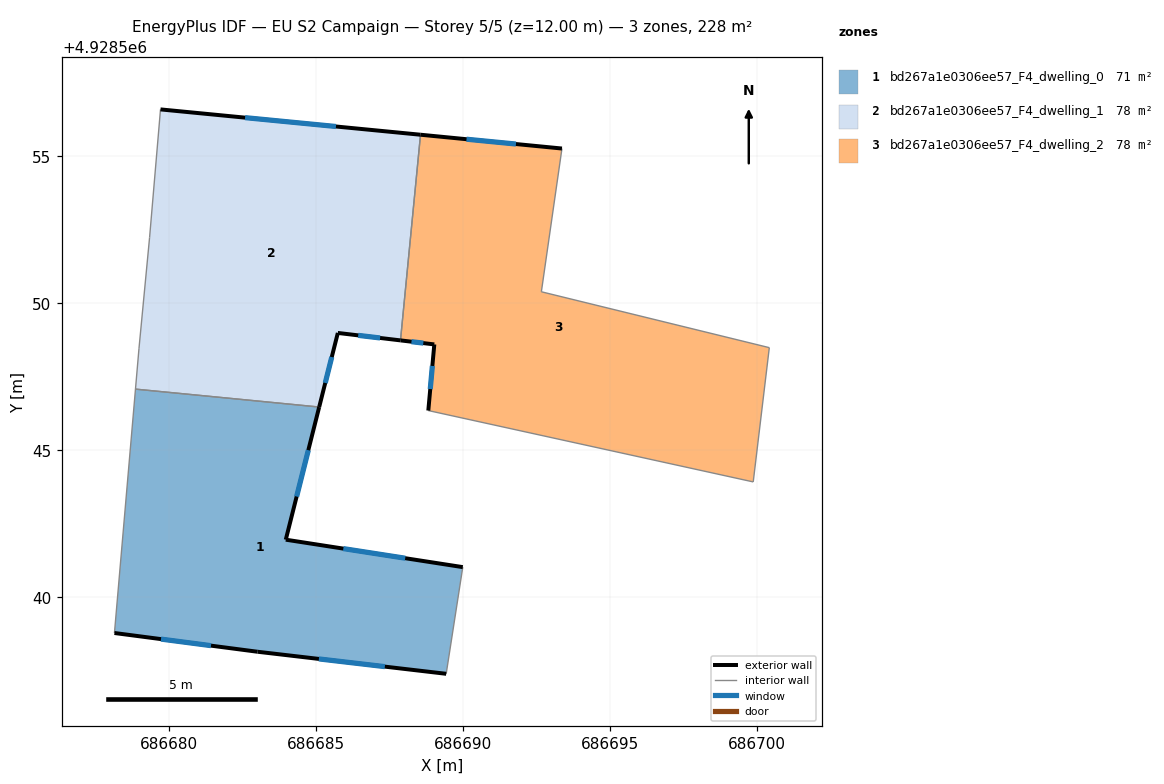
=== STOREY PLAN SPEC (per zone: floor XY polygon, exterior-wall plan segments, windows/doors) ===
zone 1: bd267a1e0306ee57_F4_dwelling_0  (70.8 m²)
  floor: (686689.42, 4928537.40) (686689.99, 4928541.02) (686683.97, 4928541.96) (686685.10, 4928546.47) (686678.86, 4928547.08) (686678.14, 4928538.78) (686683.01, 4928538.15)
  exterior wall: (686689.42, 4928537.40) – (686683.01, 4928538.15)  [6.5 m]
    window: (686687.34, 4928537.64) – (686685.09, 4928537.90)  [2.4 m²]
  exterior wall: (686683.01, 4928538.15) – (686678.14, 4928538.78)  [4.9 m]
    window: (686681.43, 4928538.35) – (686679.73, 4928538.58)  [1.8 m²]
  exterior wall: (686685.10, 4928546.47) – (686683.97, 4928541.96)  [4.7 m]
    window: (686684.74, 4928545.00) – (686684.34, 4928543.42)  [1.7 m²]
  exterior wall: (686683.97, 4928541.96) – (686689.99, 4928541.02)  [6.1 m]
    window: (686685.93, 4928541.65) – (686688.03, 4928541.33)  [2.2 m²]
  interior walls: 3
zone 2: bd267a1e0306ee57_F4_dwelling_1  (78.4 m²)
  floor: (686687.87, 4928548.73) (686688.55, 4928555.72) (686679.71, 4928556.59) (686679.34, 4928552.24) (686678.98, 4928548.47) (686678.86, 4928547.08) (686685.10, 4928546.47) (686685.74, 4928548.99)
  exterior wall: (686679.71, 4928556.59) – (686688.55, 4928555.72)  [8.9 m]
    window: (686682.58, 4928556.31) – (686685.68, 4928556.01)  [3.3 m²]
  exterior wall: (686687.87, 4928548.73) – (686685.74, 4928548.99)  [2.1 m]
    window: (686687.18, 4928548.82) – (686686.43, 4928548.90)  [0.8 m²]
  exterior wall: (686685.74, 4928548.99) – (686685.10, 4928546.47)  [2.6 m]
    window: (686685.53, 4928548.17) – (686685.31, 4928547.29)  [1.0 m²]
  interior walls: 5
zone 3: bd267a1e0306ee57_F4_dwelling_2  (78.4 m²)
  floor: (686699.86, 4928543.92) (686700.41, 4928548.49) (686692.66, 4928550.39) (686693.36, 4928555.26) (686688.55, 4928555.72) (686687.87, 4928548.73) (686689.02, 4928548.60) (686688.81, 4928546.35)
  exterior wall: (686688.55, 4928555.72) – (686693.36, 4928555.26)  [4.8 m]
    window: (686690.11, 4928555.57) – (686691.80, 4928555.41)  [1.8 m²]
  exterior wall: (686688.81, 4928546.35) – (686689.02, 4928548.60)  [2.3 m]
    window: (686688.88, 4928547.08) – (686688.95, 4928547.86)  [0.8 m²]
  exterior wall: (686689.02, 4928548.60) – (686687.87, 4928548.73)  [1.2 m]
    window: (686688.65, 4928548.64) – (686688.24, 4928548.69)  [0.4 m²]
  interior walls: 5

=== DERIVED (storey summary) ===
Building: EU S2 Campaign
Storey: 5 of 5  (floor level z = 12.00 m)
Storey gross floor area: 227.6 m²
Zones on this storey: 3
  - bd267a1e0306ee57_F4_dwelling_0: floor 70.8 m²; exterior wall 22.1 m (66.3 m²); 4 window(s) 8.1 m²; WWR 12.2%
  - bd267a1e0306ee57_F4_dwelling_1: floor 78.4 m²; exterior wall 13.6 m (40.9 m²); 3 window(s) 5.0 m²; WWR 12.2%
  - bd267a1e0306ee57_F4_dwelling_2: floor 78.4 m²; exterior wall 8.2 m (24.7 m²); 3 window(s) 3.0 m²; WWR 12.2%
Zone adjacency (shared interzone walls):
  - bd267a1e0306ee57_F4_dwelling_0 ↔ bd267a1e0306ee57_F4_dwelling_1
  - bd267a1e0306ee57_F4_dwelling_1 ↔ bd267a1e0306ee57_F4_dwelling_2